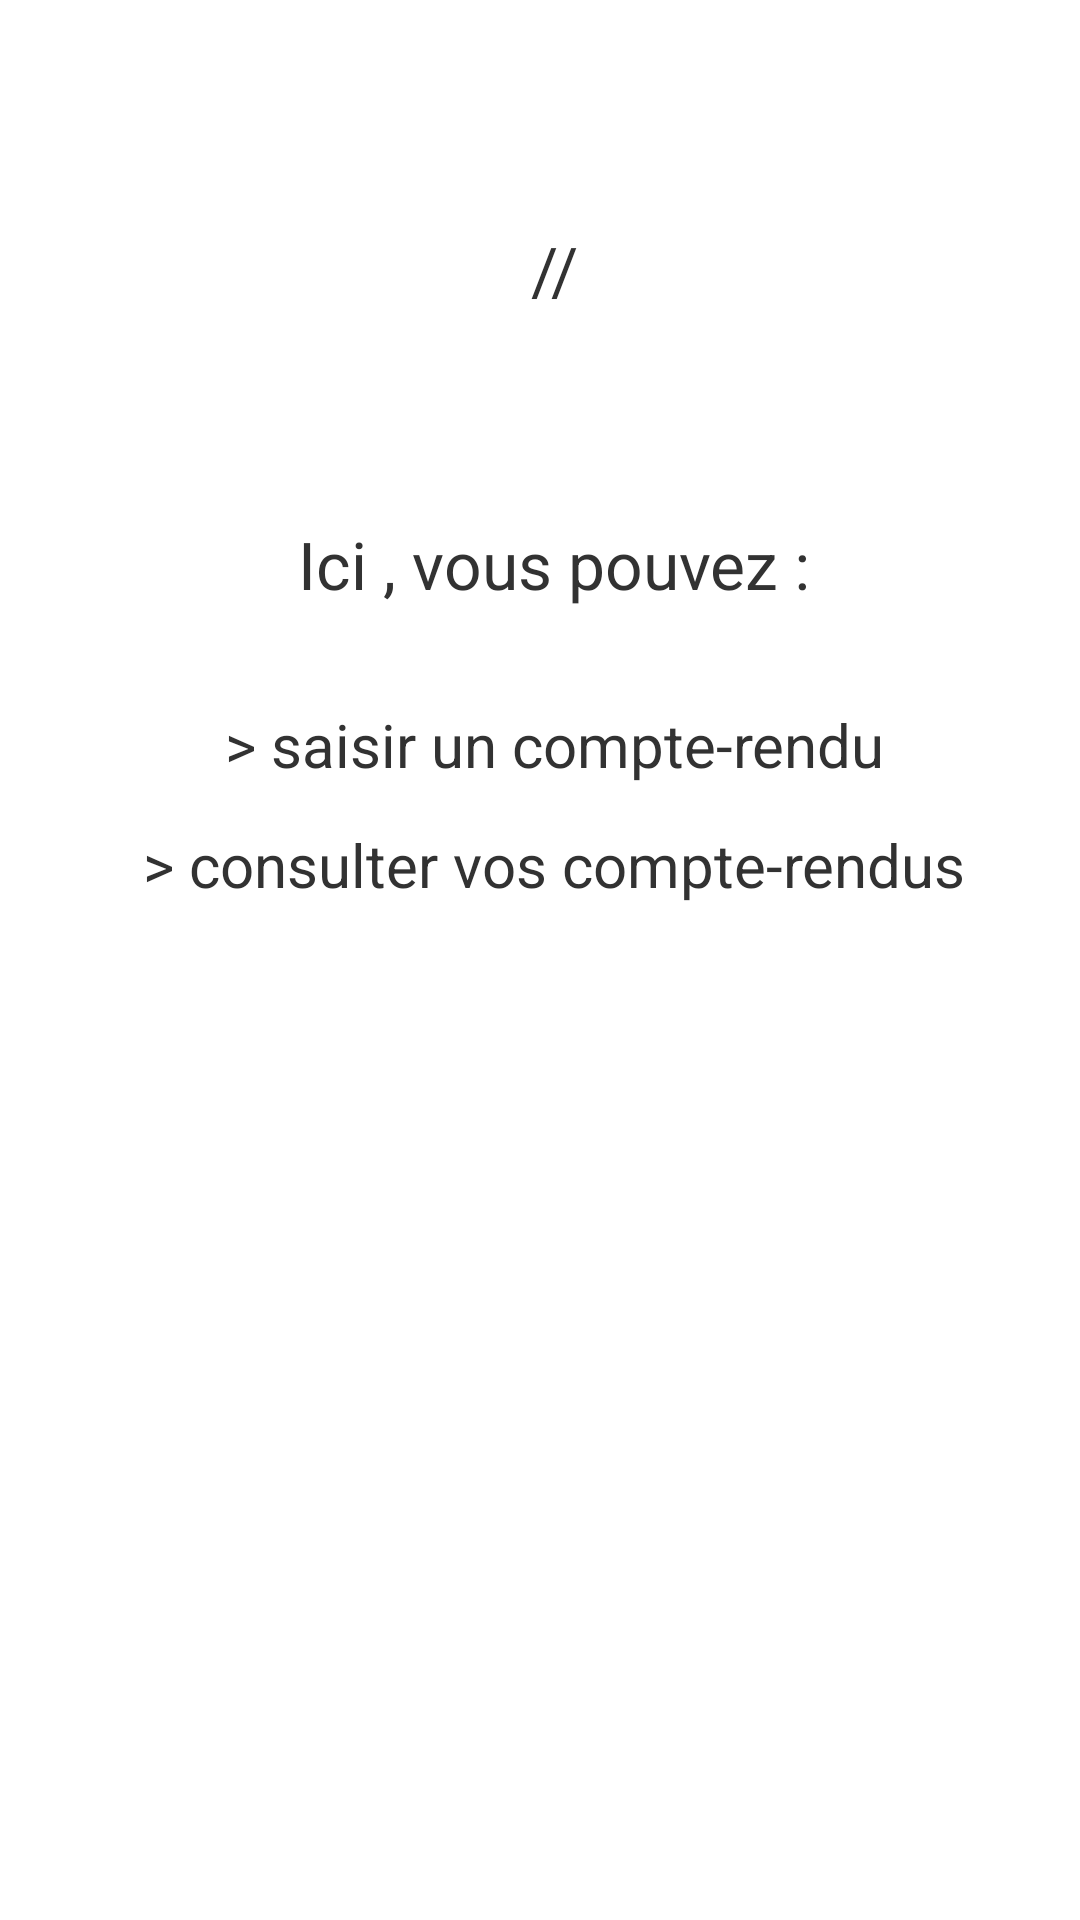

Reconstruct the res/layout file that produces this screen, plus the resources it refers to.
<!-- AndroidManifest.xml: application theme AppTheme.Base -->
<!-- res/layout/dashboard.xml -->
<?xml version="1.0" encoding="utf-8"?>
<ScrollView
        xmlns:android="http://schemas.android.com/apk/res/android"
         xmlns:tools="http://schemas.android.com/tools"
        android:id="@+id/scrollView1"
         android:layout_width="fill_parent"
    android:layout_height="fill_parent"
    android:background="@color/white"
    android:fillViewport="true"
    android:scrollbarStyle="insideInset"
    android:scrollbars="vertical" >

<RelativeLayout
    android:layout_width="match_parent"
    android:layout_height="519dp"
    android:layout_marginLeft="10dp"
    android:background="@color/white"
    tools:context="${relativePackage}.${activityClass}" >

    <TextView
        android:id="@+id/tvFullName"
        android:layout_width="wrap_content"
        android:layout_height="wrap_content"
        android:layout_alignParentTop="true"
        android:layout_centerHorizontal="true"
        android:layout_marginTop="75dp"
        android:text="@string/fullName"
        android:textSize="22sp"
        tools:ignore="SmallSp" />

    <TextView
        android:id="@+id/textView4"
        android:layout_width="wrap_content"
        android:layout_height="wrap_content"
        android:layout_below="@+id/textView2"
        android:layout_centerHorizontal="true"
        android:layout_marginTop="32dp"
        android:text="@string/addCR"
        android:textSize="20sp"
        tools:ignore="SmallSp" />

    <TextView
        android:id="@+id/textView3"
        android:layout_width="wrap_content"
        android:layout_height="wrap_content"
        android:layout_below="@+id/textView4"
        android:layout_centerHorizontal="true"
        android:layout_marginTop="13dp"
        android:text="@string/showCR"
        android:textSize="20sp"
        tools:ignore="SmallSp" />

    <ImageView
        android:id="@+id/imageView1"
        android:layout_width="wrap_content"
        android:layout_height="wrap_content"
        android:layout_below="@+id/textView3"
        android:layout_centerHorizontal="true"
        android:layout_marginTop="33dp"
        android:contentDescription="GSB LOGO"
        android:src="@drawable/logo" />

    <TextView
        android:id="@+id/textView2"
        android:layout_width="wrap_content"
        android:layout_height="wrap_content"
        android:layout_below="@+id/tvFullName"
        android:layout_centerHorizontal="true"
        android:layout_marginTop="69dp"
        android:text="@string/aboutApp"
        android:textSize="22sp"
        tools:ignore="SmallSp" />
    
</RelativeLayout>
</ScrollView>
<!-- resources referenced by this layout -->
<resources>
  <color name="white">#FFFFFF</color>
  <string name="aboutApp">Ici , vous pouvez  :</string>
  <string name="addCR"> &gt; saisir un compte-rendu</string>
  <string name="fullName">//</string>
  <string name="showCR"> &gt; consulter vos compte-rendus</string>
  <style name="AppTheme.Base" parent="android:Theme.Holo.Light">
          <item name="android:icon">@android:color/transparent</item>
      </style>
</resources>
